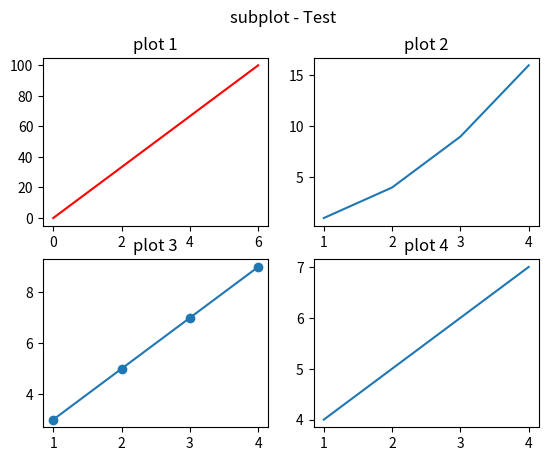

Write Python code to recreate this figure.
import matplotlib.pyplot as plt
import numpy as np

# plot 1:
x = np.array([0, 6])
y = np.array([0, 100])

plt.subplot(2, 2, 1)
plt.plot(x, y, 'r')
plt.title("plot 1")

# plot 2:
x = np.array([1, 2, 3, 4])
y = np.array([1, 4, 9, 16])

plt.subplot(2, 2, 2)
plt.plot(x, y)
plt.title("plot 2")

# plot 3:
x = np.array([1, 2, 3, 4])
y = np.array([3, 5, 7, 9])

plt.subplot(2, 2, 3)
plt.plot(x, y, 'o-')
plt.title("plot 3")

# plot 4:
x = np.array([1, 2, 3, 4])
y = np.array([4, 5, 6, 7])

plt.subplot(2, 2, 4)
plt.plot(x, y)
plt.title("plot 4")

plt.suptitle("subplot - Test")
plt.show()
